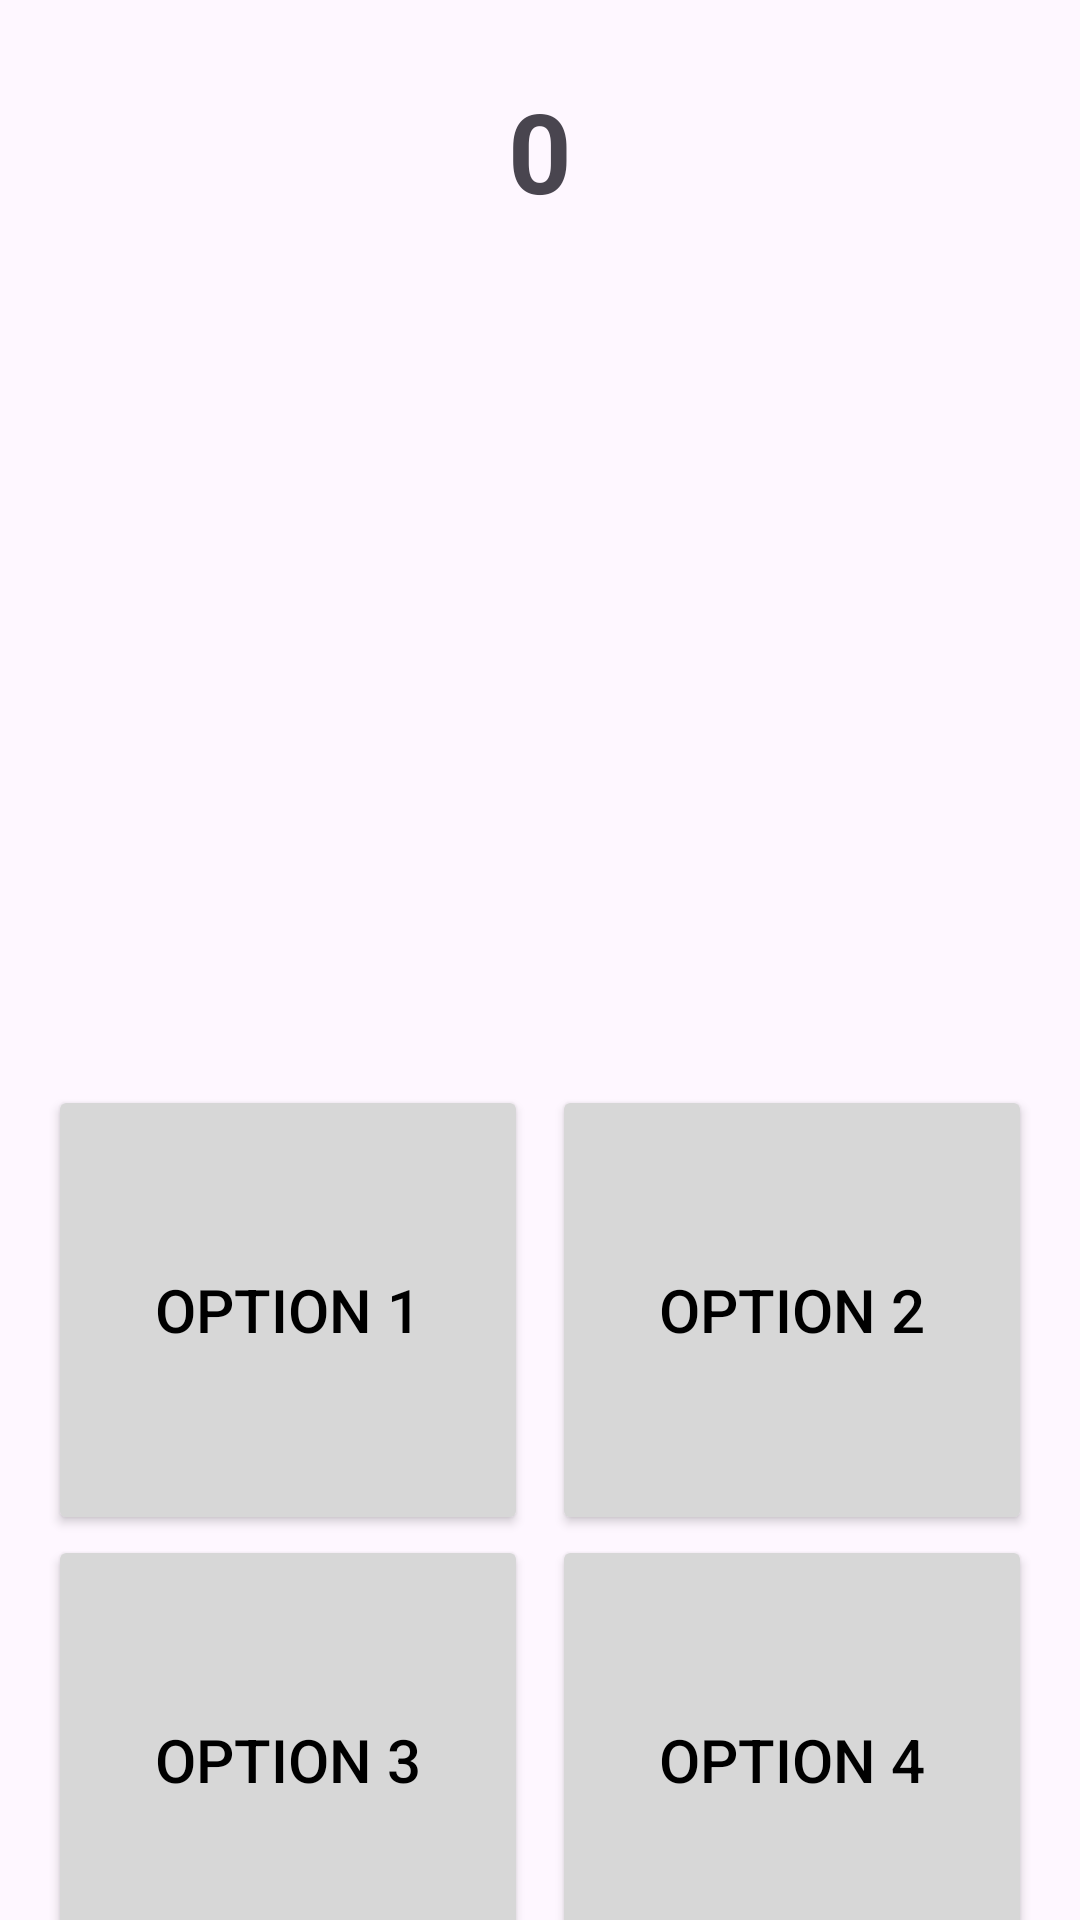

This screen was rendered from an Android layout file. Write that file and the resources it references.
<!-- AndroidManifest.xml: application theme Theme.Flagquest -->
<!-- res/layout/activity_main.xml -->
<?xml version="1.0" encoding="utf-8"?>
<androidx.constraintlayout.widget.ConstraintLayout xmlns:android="http://schemas.android.com/apk/res/android"
    xmlns:app="http://schemas.android.com/apk/res-auto"
    xmlns:tools="http://schemas.android.com/tools"
    android:layout_width="match_parent"
    android:layout_height="match_parent"
    tools:context=".MainActivity">


    <ImageView
        android:id="@+id/heart1"
        android:layout_width="34dp"
        android:layout_height="37dp"
        android:layout_marginEnd="62dp"
        android:layout_marginBottom="32dp"
        android:src="@drawable/heart"
        app:layout_constraintBottom_toTopOf="@+id/flagImageView"
        app:layout_constraintEnd_toEndOf="parent"
        app:layout_constraintHorizontal_bias="1.0"
        app:layout_constraintStart_toEndOf="@+id/correctAnswersTextView" />

    <ImageView
        android:id="@+id/heart2"
        android:layout_width="34dp"
        android:layout_height="37dp"
        android:layout_marginEnd="28dp"
        android:layout_marginBottom="32dp"
        android:src="@drawable/heart"
        app:layout_constraintBottom_toTopOf="@+id/flagImageView"
        app:layout_constraintEnd_toEndOf="parent" />

    <ImageView
        android:id="@+id/heart3"
        android:layout_width="34dp"
        android:layout_height="37dp"
        android:layout_marginEnd="96dp"
        android:layout_marginBottom="32dp"
        android:src="@drawable/heart"
        app:layout_constraintBottom_toTopOf="@+id/flagImageView"
        app:layout_constraintEnd_toEndOf="parent"
        app:layout_constraintTop_toTopOf="parent"
        app:layout_constraintVertical_bias="1.0" />

    <TextView
        android:id="@+id/correctAnswersTextView"
        android:layout_width="wrap_content"
        android:layout_height="wrap_content"
        android:text="0"
        android:textSize="37sp"
        android:textStyle="bold"
        app:layout_constraintBottom_toTopOf="@+id/flagImageView"
        app:layout_constraintEnd_toEndOf="parent"
        app:layout_constraintStart_toStartOf="parent"
        app:layout_constraintTop_toTopOf="parent" />


    

    <androidx.appcompat.widget.AppCompatImageView
        android:id="@+id/flagImageView"
        android:layout_width="match_parent"
        android:layout_height="300dp"
        android:layout_marginStart="16dp"
        android:layout_marginTop="100dp"
        android:layout_marginEnd="16dp"
        app:layout_constraintBottom_toTopOf="@+id/option1Button"
        app:layout_constraintEnd_toEndOf="parent"
        app:layout_constraintHorizontal_bias="0.0"
        app:layout_constraintStart_toStartOf="parent"
        app:layout_constraintTop_toTopOf="parent"
        app:layout_constraintVertical_bias="0.318" />

    <LinearLayout
        android:id="@+id/linearLayout2"
        android:layout_width="match_parent"
        android:layout_height="wrap_content"
        android:layout_marginStart="16dp"
        android:layout_marginTop="64dp"
        android:layout_marginEnd="16dp"
        android:orientation="horizontal"
        app:layout_constraintBottom_toTopOf="@+id/linearLayout"
        app:layout_constraintEnd_toEndOf="parent"
        app:layout_constraintHorizontal_bias="0.0"
        app:layout_constraintStart_toStartOf="parent"
        app:layout_constraintTop_toBottomOf="@+id/flagImageView">

        <Button
            android:id="@+id/option1Button"
            android:layout_width="200dp"
            android:layout_height="150dp"
            android:layout_marginEnd="4dp"
            android:layout_weight="1"
            android:backgroundTint="#d7d7d7"
            android:text="Option 1"
            android:textColor="@color/black"
            app:cornerRadius="0dp"
            android:textSize="20dp"
            app:layout_constraintBottom_toTopOf="@+id/option2Button"
            tools:layout_editor_absoluteX="0dp"
            android:layout_marginBottom="0dp"/>

        <Button
            android:id="@+id/option2Button"
            android:layout_width="200dp"
            android:layout_height="150dp"
            android:layout_marginStart="4dp"
            android:layout_marginBottom="0dp"
            android:layout_weight="1"
            android:backgroundTint="#d7d7d7"
            android:text="Option 2"
            android:textColor="@color/black"
            app:cornerRadius="0dp"
            app:layout_constraintBottom_toTopOf="@+id/option3Button"
            tools:layout_editor_absoluteX="16dp"
            android:textSize="20dp"
            />
    </LinearLayout>

    <LinearLayout
        android:id="@+id/linearLayout"
        android:layout_width="match_parent"
        android:layout_height="wrap_content"
        android:layout_marginStart="16dp"
        android:layout_marginEnd="16dp"
        android:layout_marginBottom="64dp"
        android:orientation="horizontal"
        app:layout_constraintBottom_toBottomOf="parent"
        app:layout_constraintEnd_toEndOf="parent"
        app:layout_constraintHorizontal_bias="0.0"
        app:layout_constraintStart_toStartOf="parent"
        app:layout_constraintTop_toBottomOf="@+id/linearLayout2">

        <Button
            android:id="@+id/option3Button"
            android:layout_width="150dp"
            android:layout_height="150dp"
            android:layout_marginEnd="4dp"
            android:layout_marginBottom="17dp"
            android:layout_weight="1"
            android:backgroundTint="#d7d7d7"
            android:text="Option 3"
            android:textColor="@color/black"
            android:textSize="20dp"

            app:cornerRadius="0dp"
            app:layout_constraintBottom_toTopOf="@+id/option4Button"
            tools:layout_editor_absoluteX="0dp" />

        <Button
            android:id="@+id/option4Button"
            android:layout_width="150dp"
            android:layout_height="150dp"
            android:layout_marginStart="4dp"
            android:layout_weight="1"
            android:backgroundTint="#d7d7d7"
            android:text="Option 4"
            android:textColor="@color/black"
            app:cornerRadius="0dp"
            android:textSize="20dp"

            app:layout_constraintBottom_toBottomOf="parent"
            tools:layout_editor_absoluteX="16dp" />
    </LinearLayout>

</androidx.constraintlayout.widget.ConstraintLayout>
<!-- resources referenced by this layout -->
<resources>
  <color name="black">#FF000000</color>
  <style name="Theme.Flagquest" parent="Base.Theme.Flagquest" />
  <style name="Base.Theme.Flagquest" parent="Theme.Material3.DayNight.NoActionBar">
          
          
          <item name="colorPrimaryDark">@color/grey</item> 
  
      </style>
  <color name="grey">#d7d7d7</color>
</resources>
